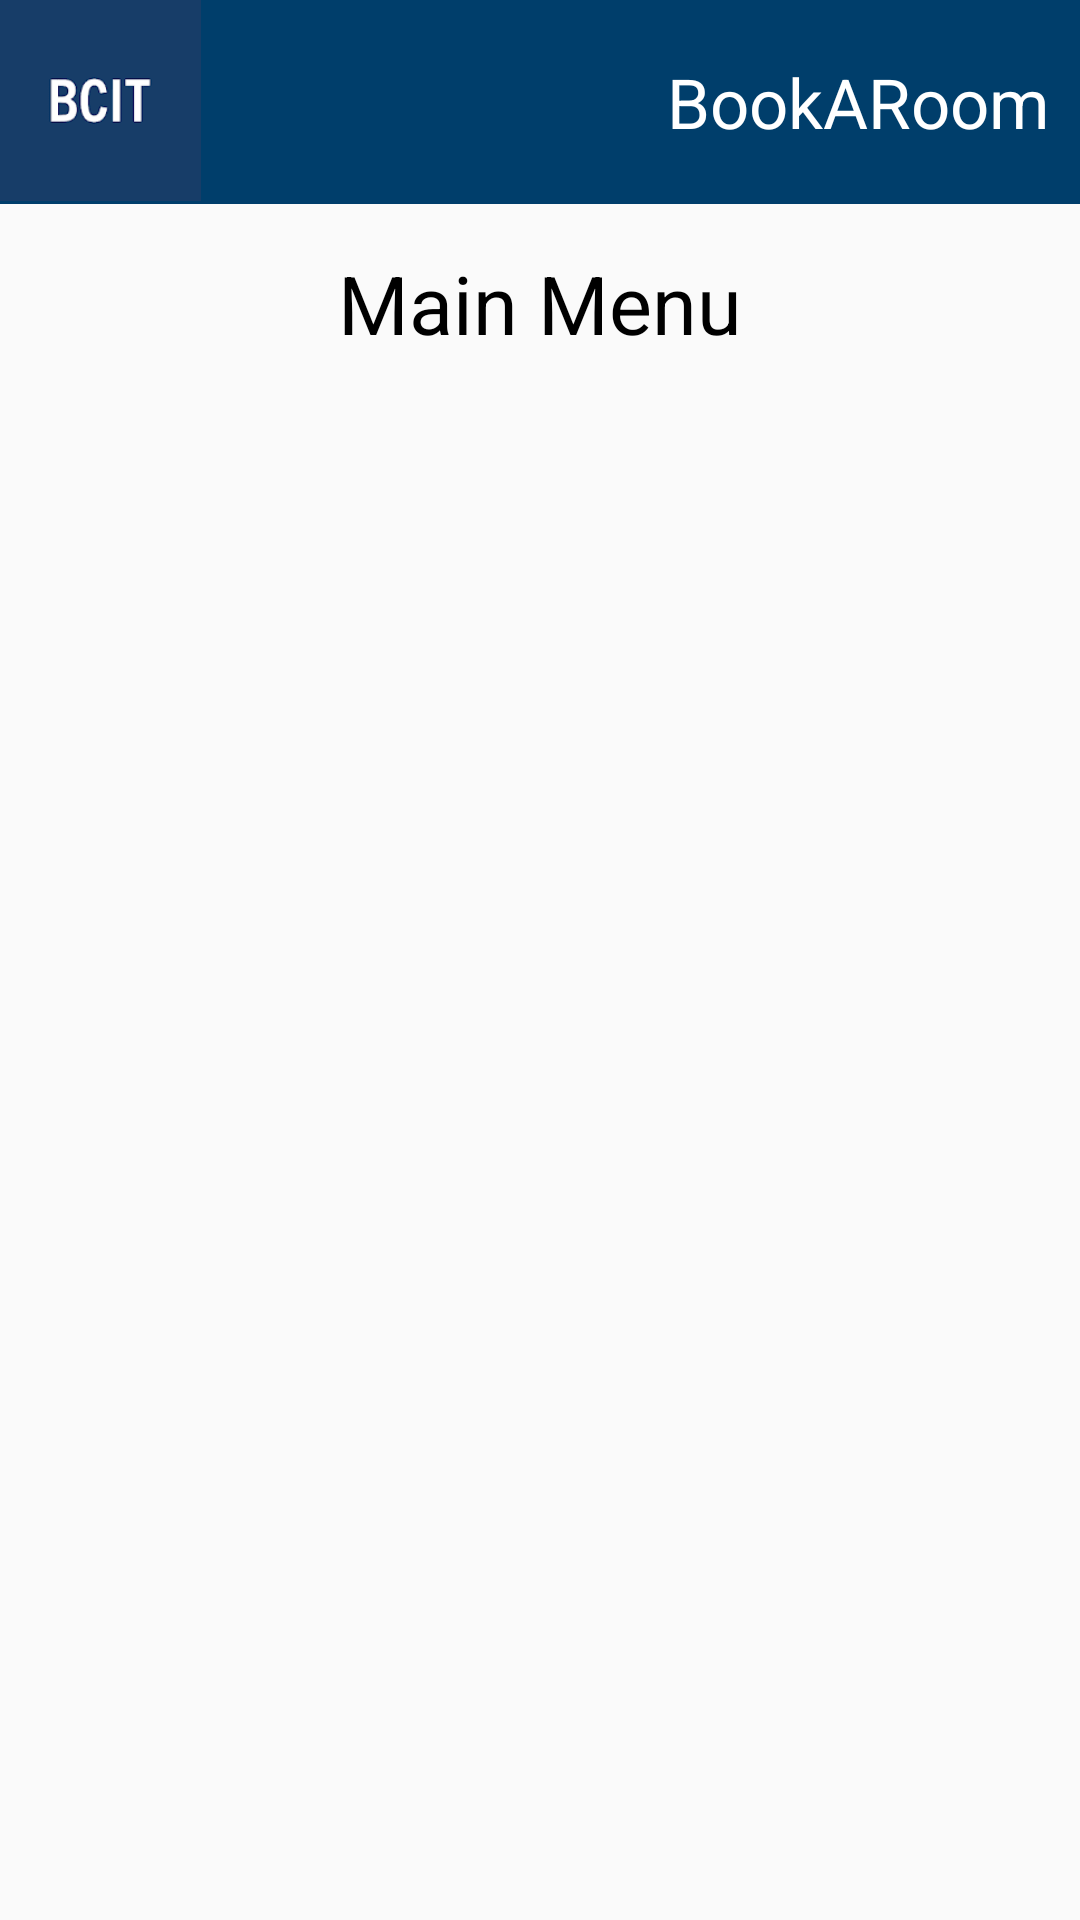

Android layout source for this screen:
<!-- AndroidManifest.xml: application theme AppTheme -->
<!-- res/layout/fragment_top.xml -->
<?xml version="1.0" encoding="utf-8"?>
<LinearLayout xmlns:android="http://schemas.android.com/apk/res/android"
    xmlns:tools="http://schemas.android.com/tools"
    android:layout_width="match_parent"
    android:layout_height="match_parent"
    xmlns:app="http://schemas.android.com/apk/res-auto"
    android:orientation="vertical"
    tools:context=".ui.fragments.TopFragment">

    <include
        android:id="@+id/navigation_bar"
        layout="@layout/navbar_layout"
        android:layout_width="match_parent"
        android:layout_height="wrap_content"
        app:layout_constraintEnd_toEndOf="parent"
        app:layout_constraintStart_toStartOf="parent"
        app:layout_constraintTop_toTopOf="parent" />
    <TextView
        android:id="@+id/mainMenuName"
        android:layout_width="match_parent"
        android:layout_height="wrap_content"
        android:layout_marginTop="15dp"
        android:layout_marginBottom="5dp"
        android:gravity="center"
        android:text="@string/main_menu_name"
        android:textColor="@color/black"
        android:textSize="27sp" />

</LinearLayout>
<!-- res/layout/navbar_layout.xml (included above) -->
<?xml version="1.0" encoding="utf-8"?>
<LinearLayout xmlns:android="http://schemas.android.com/apk/res/android"
    xmlns:app="http://schemas.android.com/apk/res-auto"
    android:id="@+id/navigation_bar"
    android:layout_width="match_parent"
    android:layout_height="match_parent"
    android:background="@color/BCIT"
    android:gravity="start|end"
    android:orientation="horizontal"
    app:layout_constraintStart_toStartOf="parent"
    app:layout_constraintTop_toTopOf="parent">

    <ImageView
        android:id="@+id/bcitLogo"
        android:layout_width="89dp"
        android:layout_height="67dp"
        android:contentDescription="@string/BCIT_logo"
        android:scaleType="fitStart"
        app:layout_constraintStart_toStartOf="parent"
        app:layout_constraintTop_toTopOf="parent"
        app:srcCompat="@drawable/bcitlogo" />

    <Space
        android:layout_width="0dp"
        android:layout_height="wrap_content"
        android:layout_weight="1"></Space>

    <TextView
        android:id="@+id/appName"
        android:layout_width="239dp"
        android:layout_height="68dp"
        android:layout_marginEnd="10dp"
        android:gravity="end|center_vertical"
        android:text="@string/app_name"
        android:textColor="@color/white"
        android:textSize="23sp"
        app:layout_constraintEnd_toEndOf="parent"
        app:layout_constraintTop_toTopOf="parent" />

</LinearLayout>
<!-- resources referenced by this layout -->
<resources>
  <color name="BCIT">#003E6B</color>
  <color name="black">#000000</color>
  <color name="white">#ffffff</color>
  <!-- drawable bcitlogo: png bitmap (drawable, 1045 bytes) -->
  <string name="BCIT_logo">Logo of BCIT</string>
  <string name="app_name" translatable="false">BookARoom</string>
  <string name="main_menu_name" translatable="false">Main Menu</string>
  <style name="AppTheme" parent="Theme.MaterialComponents.Light.NoActionBar.Bridge">
          
          <item name="colorPrimary">@color/colorPrimary</item>
          <item name="colorPrimaryDark">@color/colorPrimaryDark</item>
          <item name="colorAccent">@color/colorAccent</item>
      </style>
  <color name="colorPrimary">#6200EE</color>
  <color name="colorPrimaryDark">#3700B3</color>
  <color name="colorAccent">#03DAC5</color>
</resources>
